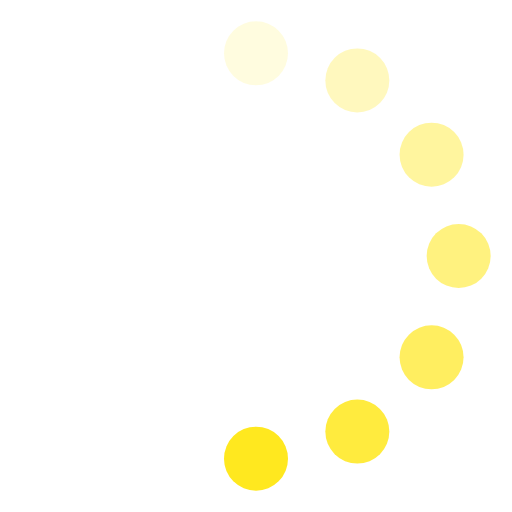
t = 0.00 s
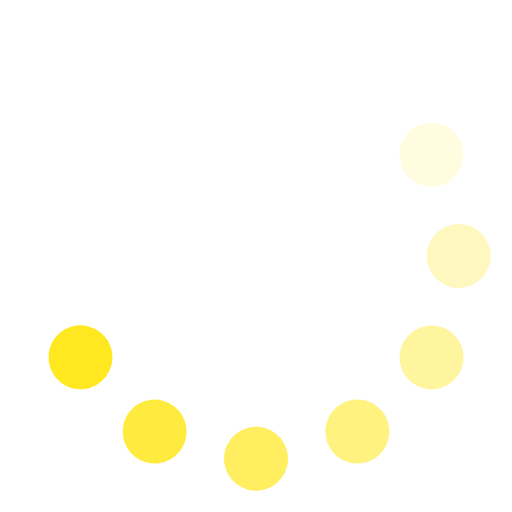
t = 0.13 s
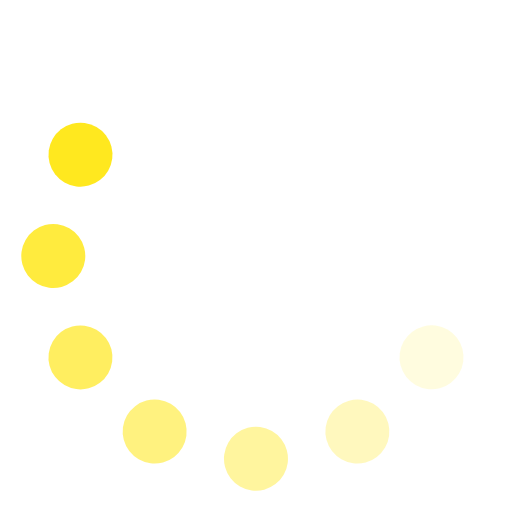
t = 0.25 s
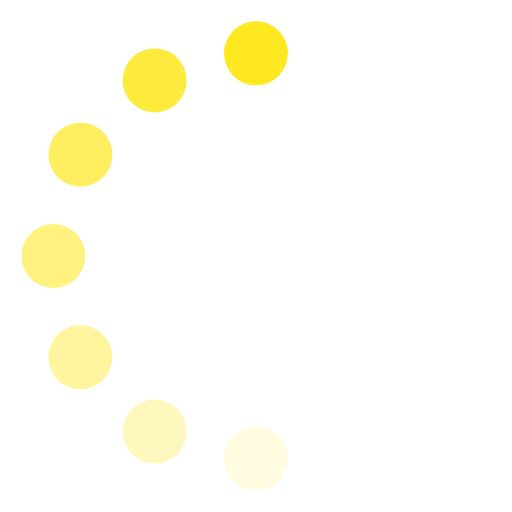
t = 0.38 s
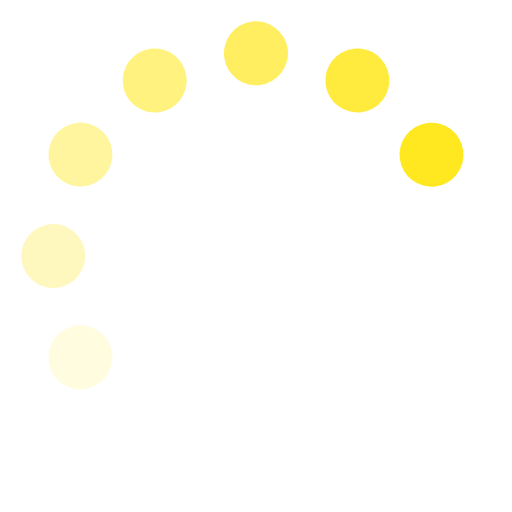
t = 0.50 s
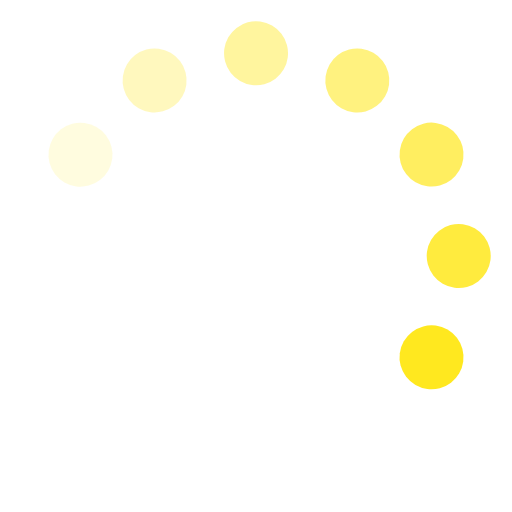
t = 0.63 s

The animated SVG that drew these frames (rendered in a browser with its animation timeline set to each time). Animation: 1 SMIL element (animateTransform=1); one cycle of 0.75 s, repeats indefinitely.

<svg fill="#FFE81FFF" viewBox="0 0 24 24" xmlns="http://www.w3.org/2000/svg"><g><circle cx="12" cy="2.5" r="1.5" opacity=".14"/><circle cx="16.75" cy="3.77" r="1.5" opacity=".29"/><circle cx="20.23" cy="7.25" r="1.5" opacity=".43"/><circle cx="21.50" cy="12.00" r="1.5" opacity=".57"/><circle cx="20.23" cy="16.75" r="1.5" opacity=".71"/><circle cx="16.75" cy="20.23" r="1.5" opacity=".86"/><circle cx="12" cy="21.5" r="1.5"/><animateTransform attributeName="transform" type="rotate" calcMode="discrete" dur="0.75s" values="0 12 12;30 12 12;60 12 12;90 12 12;120 12 12;150 12 12;180 12 12;210 12 12;240 12 12;270 12 12;300 12 12;330 12 12;360 12 12" repeatCount="indefinite"/></g></svg>
